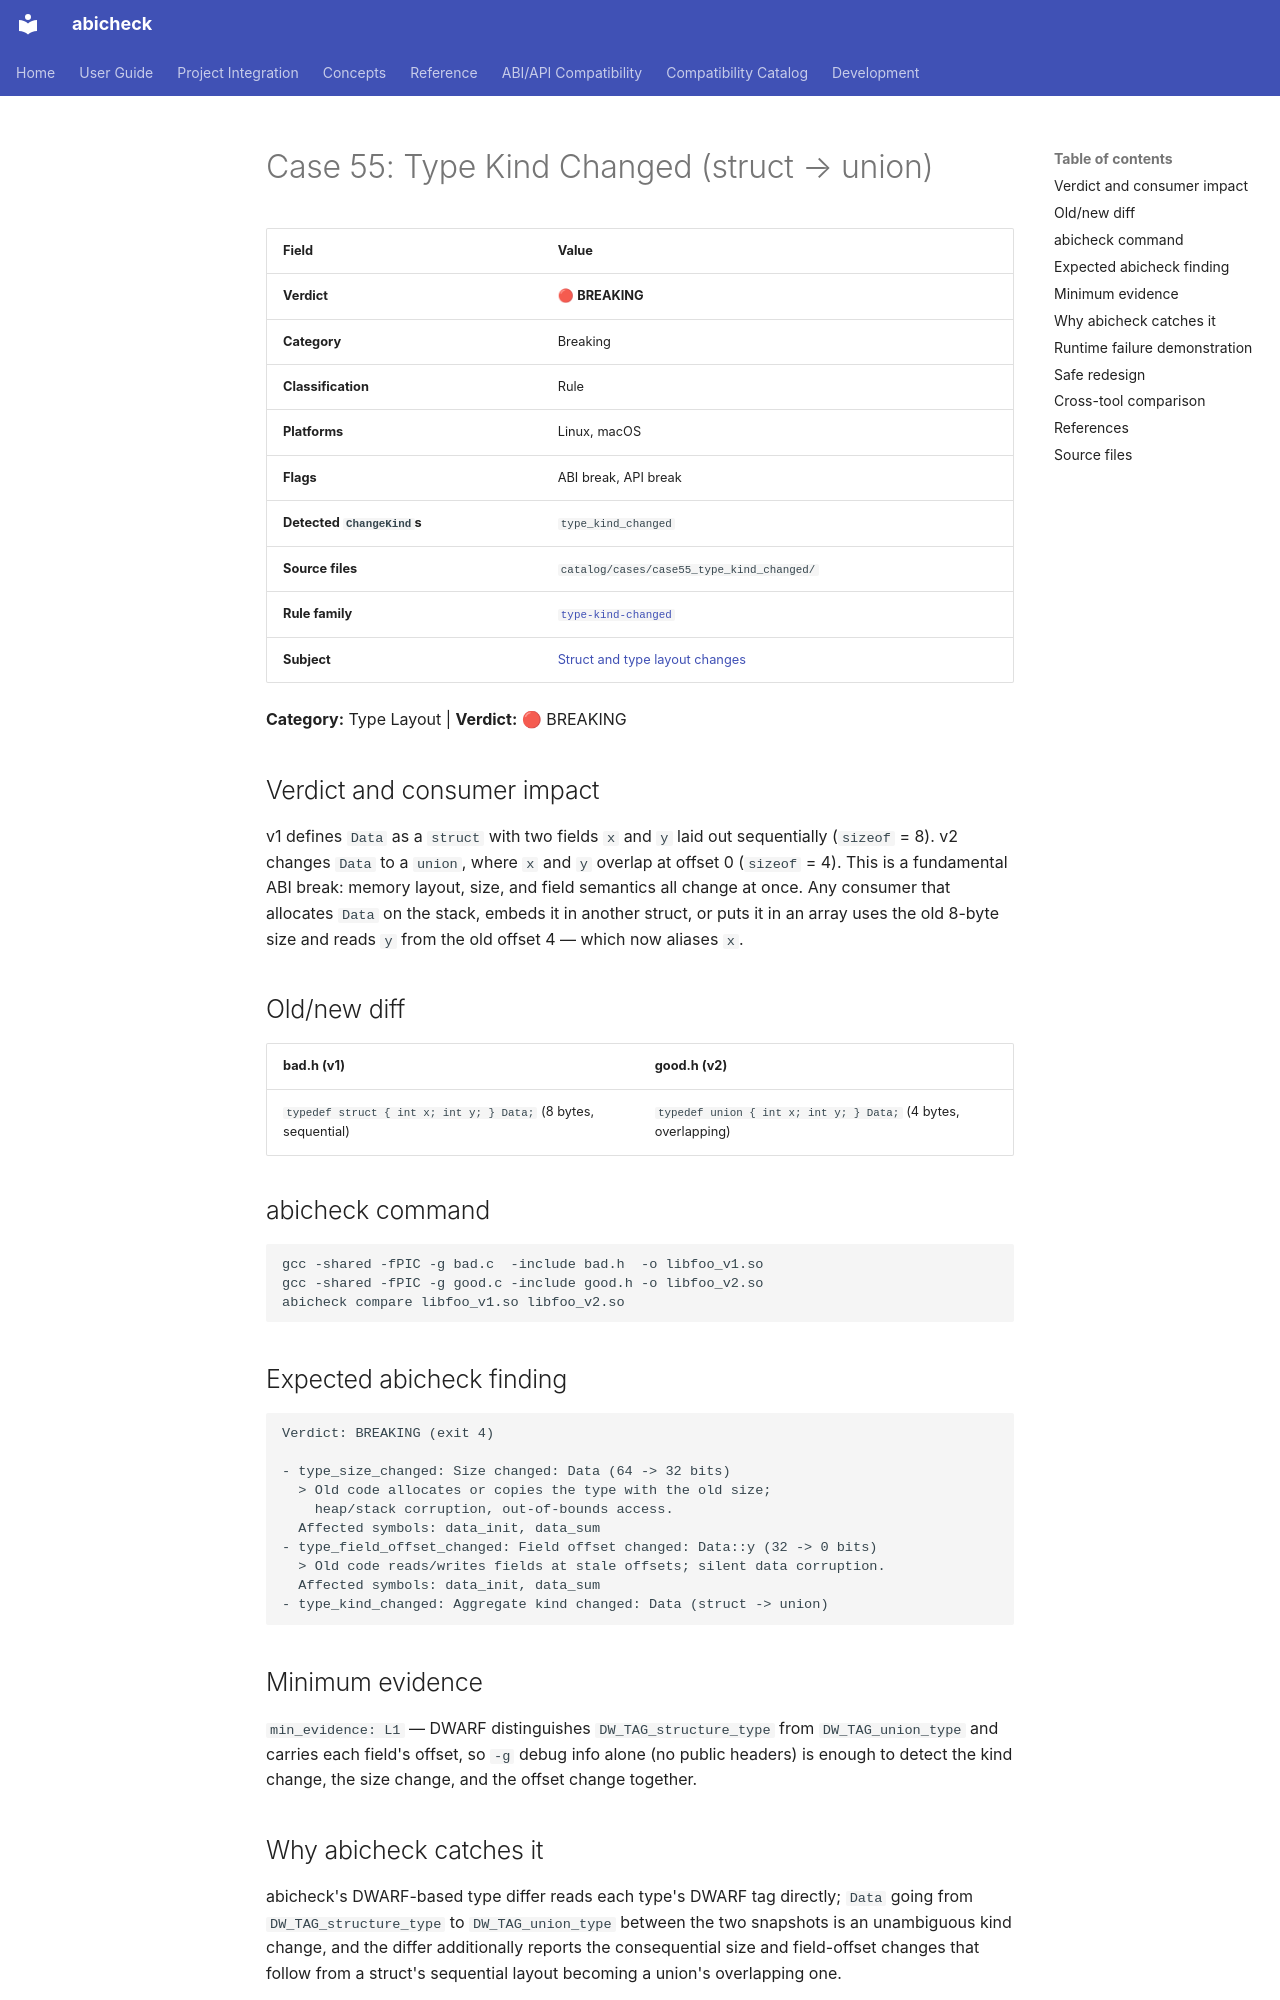

repository: abicheck/abicheck · page: reference/examples/case55_type_kind_changed/index.html · generator: mkdocs

<!-- DO NOT EDIT — generated by scripts/gen_examples_docs.py. Source: catalog/cases/<case>/README.md + catalog/ground_truth.json. -->
# Case 55: Type Kind Changed (struct → union)

| Field | Value |
|-------|-------|
| **Verdict** | 🔴 **BREAKING** |
| **Category** | Breaking |
| **Classification** | Rule |
| **Platforms** | Linux, macOS |
| **Flags** | ABI break, API break |
| **Detected `ChangeKind`s** | `type_kind_changed` |
| **Source files** | `catalog/cases/case55_type_kind_changed/` |
| **Rule family** | [`type-kind-changed`](by-rule/type-kind-changed.md) |
| **Subject** | [Struct and type layout changes](by-subject/struct-and-type-layout-changes.md) |

**Category:** Type Layout | **Verdict:** 🔴 BREAKING

## Verdict and consumer impact

v1 defines `Data` as a `struct` with two fields `x` and `y` laid out
sequentially (`sizeof` = 8). v2 changes `Data` to a `union`, where `x` and
`y` overlap at offset 0 (`sizeof` = 4). This is a fundamental ABI break:
memory layout, size, and field semantics all change at once. Any consumer
that allocates `Data` on the stack, embeds it in another struct, or puts it
in an array uses the old 8-byte size and reads `y` from the old offset 4 —
which now aliases `x`.

## Old/new diff

| bad.h (v1) | good.h (v2) |
|------------|-------------|
| `typedef struct { int x; int y; } Data;` (8 bytes, sequential) | `typedef union { int x; int y; } Data;` (4 bytes, overlapping) |

## abicheck command

```bash
gcc -shared -fPIC -g bad.c  -include bad.h  -o libfoo_v1.so
gcc -shared -fPIC -g good.c -include good.h -o libfoo_v2.so
abicheck compare libfoo_v1.so libfoo_v2.so
```

## Expected abicheck finding

```text
Verdict: BREAKING (exit 4)

- type_size_changed: Size changed: Data (64 -> 32 bits)
  > Old code allocates or copies the type with the old size;
    heap/stack corruption, out-of-bounds access.
  Affected symbols: data_init, data_sum
- type_field_offset_changed: Field offset changed: Data::y (32 -> 0 bits)
  > Old code reads/writes fields at stale offsets; silent data corruption.
  Affected symbols: data_init, data_sum
- type_kind_changed: Aggregate kind changed: Data (struct -> union)
```

## Minimum evidence

`min_evidence: L1` — DWARF distinguishes `DW_TAG_structure_type` from
`DW_TAG_union_type` and carries each field's offset, so `-g` debug info
alone (no public headers) is enough to detect the kind change, the size
change, and the offset change together.
